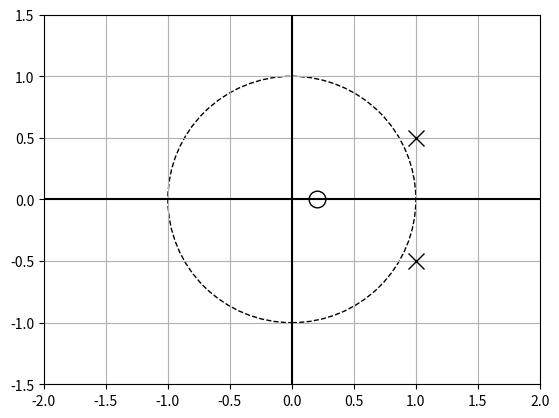
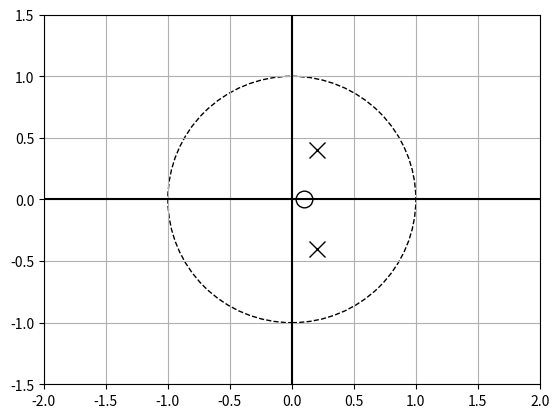
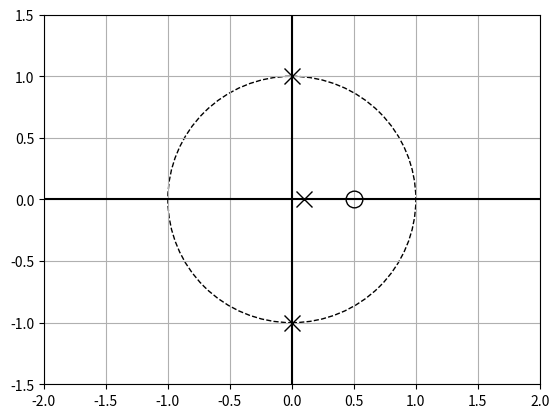

Generate these figures, in order, with matplotlib:
import numpy as np
import scipy.signal as signal
import matplotlib.pyplot as plt
from matplotlib import patches
from matplotlib.markers import MarkerStyle

def zplane(z, p):
	fig = plt.figure( )
	ax = plt.subplot( 1, 1, 1 )
	
	unit_circle = patches.Circle( ( 0,0 ), radius = 1, fill = False, color = 'black', ls = 'dashed' )
	ax.add_patch( unit_circle )
	plt.axvline( 0, color = 'black' )
	plt.axhline( 0, color = 'black' )
	plt.xlim( ( -2, 2 ) )
	plt.ylim( ( -1.5, 1.5 ) )
	plt.grid( )

	plt.plot( z.real, z.imag, 'ko', fillstyle = 'none', ms = 12 )
	plt.plot( p.real, p.imag, 'kx', fillstyle = 'none', ms = 12 )
	return fig

def main( ):
	
	# 10-1 (a)
	a1 = np.array( [ 1, -0.2 ] )
	a2 = np.array( [ 1, -2, 1.25 ] )

	z, p, k = signal.tf2zpk( a1, a2 )

	print( "Zeros =", z )
	print( "Poles =", p )
	print( "Gain =", k )

	zplane( z, p )
	plt.savefig ('10-1 (a).png')
	plt.show( )

	# 10-1 (b)
	b1 = np.array( [ 1, -0.1 ] )
	b2 = np.array( [ 1, -0.4, 0.2 ] )

	z, p, k = signal.tf2zpk( b1, b2 )

	print( "Zeros =", z )
	print( "Poles =", p )
	print( "Gain =", k )

	zplane( z, p )
	plt.savefig ('10-1 (b).png')
	plt.show( )

	# 10-1 (c)
	b1 = np.array( [ 1, -0.5 ] )
	b2 = np.array( [ 1, -0.1, 1, -0.1 ] )

	z, p, k = signal.tf2zpk( b1, b2 )

	print( "Zeros =", z )
	print( "Poles =", p )
	print( "Gain =", k )

	zplane( z, p )
	plt.savefig ('10-1 (c).png')
	plt.show( )

main( )